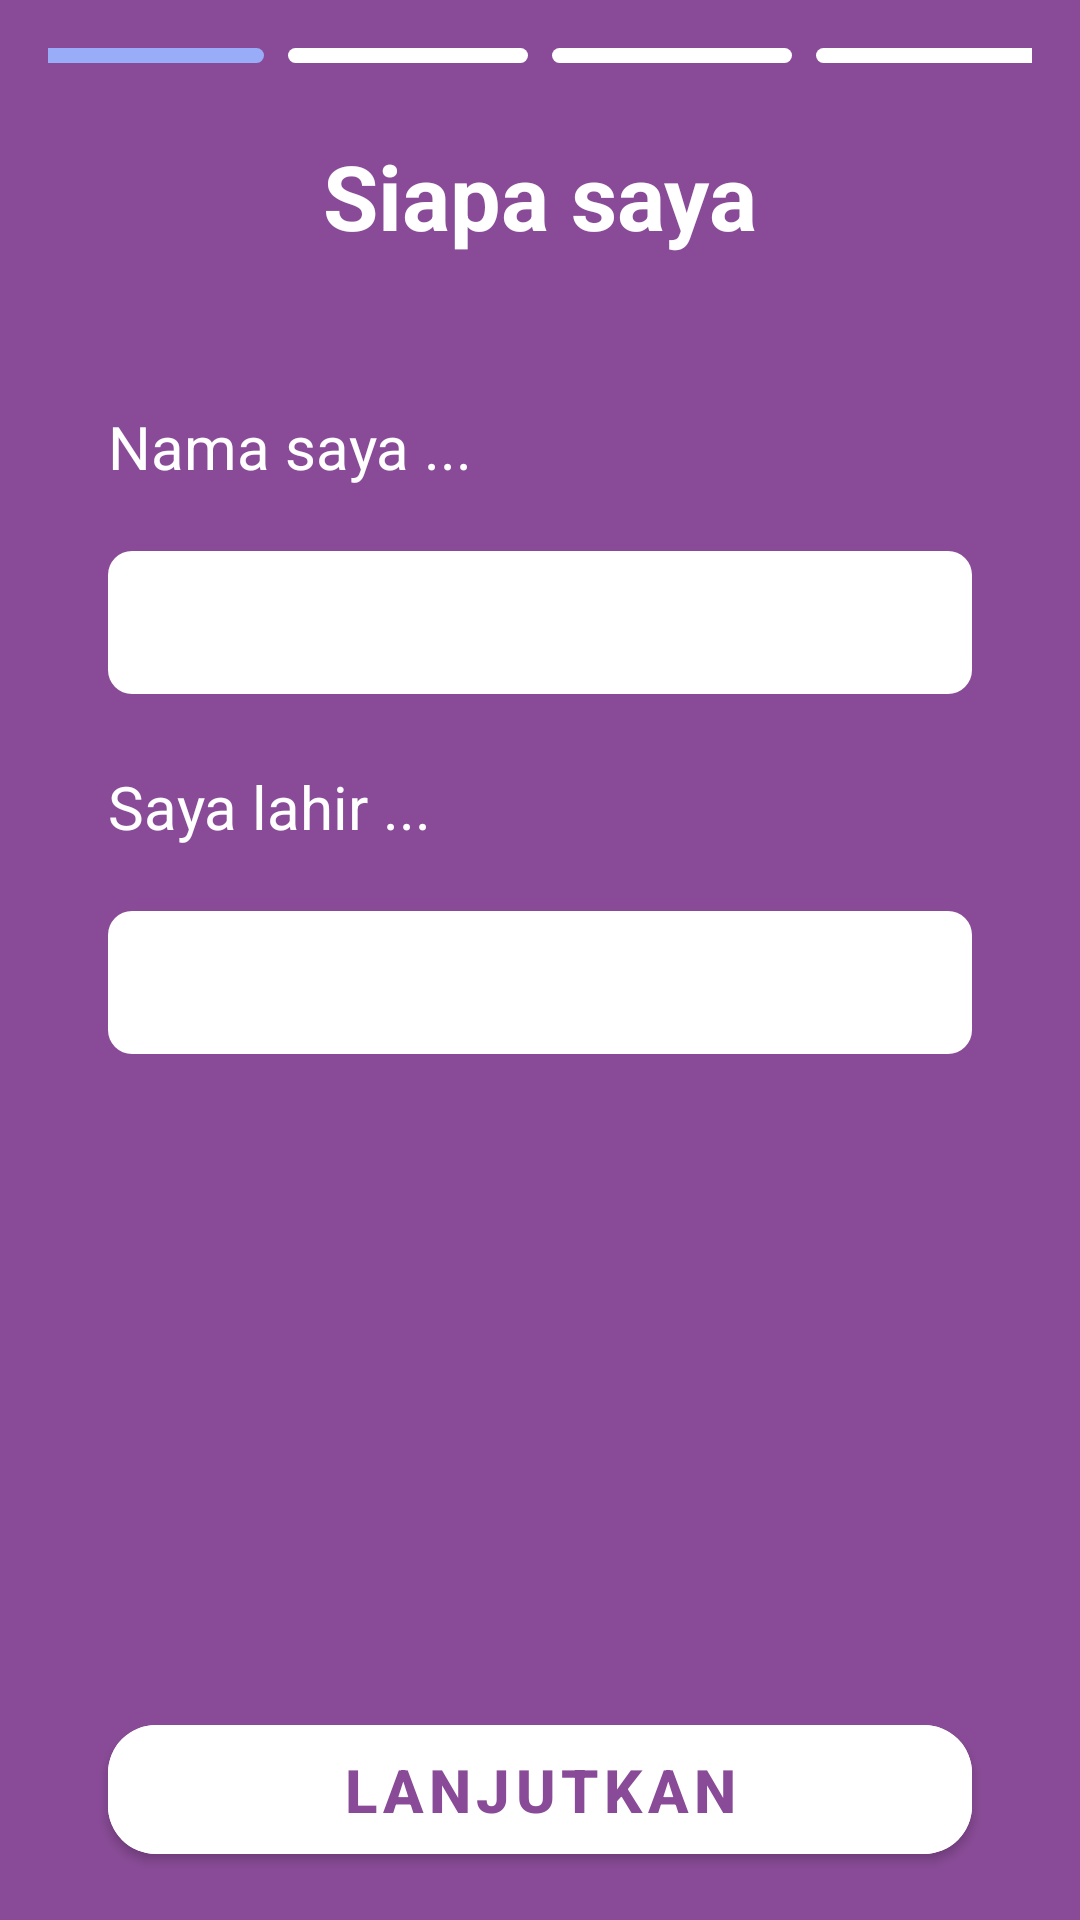

Layout XML and referenced resources for this Android screen:
<!-- AndroidManifest.xml: application theme Theme.Loplop -->
<!-- res/layout/fragment_name.xml -->
<?xml version="1.0" encoding="utf-8"?>
<androidx.constraintlayout.widget.ConstraintLayout xmlns:android="http://schemas.android.com/apk/res/android"
    xmlns:tools="http://schemas.android.com/tools"
    android:layout_width="match_parent"
    android:layout_height="match_parent"
    xmlns:app="http://schemas.android.com/apk/res-auto"
    tools:context=".ui.inputData.name.NameFragment">

    <LinearLayout
        android:id="@+id/ll"
        android:layout_width="0dp"
        android:layout_height="wrap_content"
        android:layout_marginTop="@dimen/dimen_16dp"
        android:layout_marginStart="@dimen/dimen_16dp"
        android:layout_marginEnd="@dimen/dimen_16dp"
        android:gravity="center_horizontal"
        app:layout_constraintStart_toStartOf="parent"
        app:layout_constraintEnd_toEndOf="parent"
        app:layout_constraintTop_toTopOf="parent">

        <View
            android:id="@+id/progress_one"
            android:layout_width="80dp"
            android:layout_height="5dp"
            android:background="@drawable/bg_rounded_10dp_9a"
            android:layout_marginEnd="@dimen/dimen_8dp"
            app:layout_constraintEnd_toStartOf="@+id/progress_two"
            app:layout_constraintStart_toStartOf="parent"
            app:layout_constraintTop_toTopOf="parent"/>

        <View
            android:id="@+id/progress_two"
            android:layout_width="80dp"
            android:layout_height="5dp"
            android:background="@drawable/bg_rounded_10dp_white"
            android:layout_marginEnd="@dimen/dimen_8dp"
            app:layout_constraintStart_toEndOf="@+id/progress_one"
            app:layout_constraintTop_toTopOf="parent"/>

        <View
            android:id="@+id/progress_three"
            android:layout_width="80dp"
            android:layout_height="5dp"
            android:background="@drawable/bg_rounded_10dp_white"
            android:layout_marginEnd="@dimen/dimen_8dp"
            app:layout_constraintEnd_toStartOf="@+id/progress_four"
            app:layout_constraintTop_toTopOf="parent"/>

        <View
            android:id="@+id/progress_four"
            android:layout_width="80dp"
            android:layout_height="5dp"
            android:background="@drawable/bg_rounded_10dp_white"
            app:layout_constraintEnd_toEndOf="parent"
            app:layout_constraintTop_toTopOf="parent"/>

    </LinearLayout>

    <com.google.android.material.textview.MaterialTextView
        android:id="@+id/txv_who_i_am"
        android:layout_width="wrap_content"
        android:layout_height="wrap_content"
        android:text="@string/label_siapa_saya"
        style="@style/WhiteBold30"
        android:layout_marginTop="@dimen/dimen_24dp"
        app:layout_constraintStart_toStartOf="parent"
        app:layout_constraintEnd_toEndOf="parent"
        app:layout_constraintTop_toBottomOf="@+id/ll" />

    <com.google.android.material.textview.MaterialTextView
        android:id="@+id/txv_name"
        android:layout_width="0dp"
        android:layout_height="wrap_content"
        android:text="@string/label_nama_saya"
        style="@style/White20"
        android:layout_marginTop="@dimen/dimen_50dp"
        android:layout_marginStart="@dimen/dimen_36dp"
        android:layout_marginEnd="@dimen/dimen_36dp"
        app:layout_constraintTop_toBottomOf="@+id/txv_who_i_am"
        app:layout_constraintStart_toStartOf="parent"
        app:layout_constraintEnd_toEndOf="parent"/>

    <com.google.android.material.textfield.TextInputLayout
        android:id="@+id/edt_layout_name"
        android:layout_width="0dp"
        android:layout_height="wrap_content"
        style="@style/Widget.MaterialComponents.TextInputLayout.OutlinedBox.Dense"
        android:layout_marginTop="@dimen/dimen_16dp"
        app:layout_constraintStart_toStartOf="@+id/txv_name"
        app:layout_constraintTop_toBottomOf="@+id/txv_name"
        app:layout_constraintEnd_toEndOf="@+id/txv_name">

        <com.google.android.material.textfield.TextInputEditText
            android:id="@+id/edt_name"
            android:layout_width="match_parent"
            android:layout_height="wrap_content"
            android:background="@drawable/bg_rounded_8dp_white"
            android:textColor="@color/black"
            style="@style/InputSingleLine" />

    </com.google.android.material.textfield.TextInputLayout>

    <com.google.android.material.textview.MaterialTextView
        android:id="@+id/txv_tgl"
        android:layout_width="0dp"
        android:layout_height="wrap_content"
        android:text="@string/label_saya_lahir"
        style="@style/White20"
        android:layout_marginTop="@dimen/dimen_24dp"
        android:layout_marginStart="@dimen/dimen_36dp"
        android:layout_marginEnd="@dimen/dimen_36dp"
        app:layout_constraintTop_toBottomOf="@+id/edt_layout_name"
        app:layout_constraintStart_toStartOf="parent"
        app:layout_constraintEnd_toEndOf="parent"/>

    <com.google.android.material.textfield.TextInputLayout
        android:id="@+id/edt_layout_tgl"
        android:layout_width="0dp"
        android:layout_height="wrap_content"
        style="@style/Widget.MaterialComponents.TextInputLayout.OutlinedBox.Dense"
        android:layout_marginTop="@dimen/dimen_16dp"
        app:layout_constraintStart_toStartOf="@+id/txv_tgl"
        app:layout_constraintTop_toBottomOf="@+id/txv_tgl"
        app:layout_constraintEnd_toEndOf="@+id/txv_tgl">

        <com.google.android.material.textfield.TextInputEditText
            android:id="@+id/edt_tgl"
            android:layout_width="match_parent"
            android:layout_height="wrap_content"
            android:background="@drawable/bg_rounded_8dp_white"
            android:focusable="false"
            android:textColor="@color/black"
            style="@style/InputSingleLine" />

    </com.google.android.material.textfield.TextInputLayout>

    <include
        android:id="@+id/include"
        layout="@layout/button_next" />

</androidx.constraintlayout.widget.ConstraintLayout>
<!-- res/layout/button_next.xml (included above) -->
<?xml version="1.0" encoding="utf-8"?>
<com.google.android.material.button.MaterialButton
    xmlns:android="http://schemas.android.com/apk/res/android"
    xmlns:app="http://schemas.android.com/apk/res-auto"
    android:id="@+id/btn_next"
    android:layout_width="match_parent"
    android:layout_height="wrap_content"
    android:text="@string/label_btn_lanjutkan"
    style="@style/PurpleBold20"
    android:gravity="center"
    android:padding="@dimen/dimen_8dp"
    app:cornerRadius="@dimen/dimen_16dp"
    app:backgroundTint="@color/button_state_colors"
    android:layout_marginStart="@dimen/dimen_36dp"
    android:layout_marginEnd="@dimen/dimen_36dp"
    android:layout_marginBottom="@dimen/dimen_16dp"
    app:layout_constraintBottom_toBottomOf="parent"
    app:layout_constraintStart_toStartOf="parent"
    app:layout_constraintEnd_toEndOf="parent" />
<!-- resources referenced by this layout -->
<resources>
  <color name="black">#FF000000</color>
  <dimen name="dimen_16dp">16dp</dimen>
  <dimen name="dimen_24dp">24dp</dimen>
  <dimen name="dimen_36dp">36dp</dimen>
  <dimen name="dimen_50dp">50dp</dimen>
  <dimen name="dimen_8dp">8dp</dimen>
  <!-- drawable bg_rounded_10dp_9a (drawable) -->
  <?xml version="1.0" encoding="utf-8"?>
  <shape xmlns:android="http://schemas.android.com/apk/res/android"
      android:shape="rectangle">
      <solid android:color="@color/color_blue_9A" />
      <corners android:radius="@dimen/dimen_10dp"/>
  </shape>
  <!-- drawable bg_rounded_10dp_white (drawable) -->
  <?xml version="1.0" encoding="utf-8"?>
  <shape xmlns:android="http://schemas.android.com/apk/res/android"
      android:shape="rectangle">
      <solid android:color="@color/white" />
      <corners android:radius="@dimen/dimen_10dp"/>
  </shape>
  <!-- drawable bg_rounded_8dp_white (drawable) -->
  <?xml version="1.0" encoding="utf-8"?>
  <shape xmlns:android="http://schemas.android.com/apk/res/android"
      android:shape="rectangle">
      <solid android:color="@color/white" />
      <corners android:radius="@dimen/dimen_8dp"/>
  </shape>
  <string name="label_btn_lanjutkan">Lanjutkan</string>
  <string name="label_nama_saya">Nama saya ...</string>
  <string name="label_saya_lahir">Saya lahir ...</string>
  <string name="label_siapa_saya">Siapa saya</string>
  <style name="InputSingleLine">
          <item name="android:maxLines">1</item>
          <item name="android:lines">1</item>
          <item name="android:singleLine">true</item>
      </style>
  <style name="PurpleBold20">
          <item name="android:textColor">@color/purple_89</item>
          <item name="android:textSize">20sp</item>
          <item name="android:textStyle">bold</item>
      </style>
  <style name="White20">
          <item name="android:textColor">@color/white</item>
          <item name="android:textSize">20sp</item>
      </style>
  <style name="WhiteBold30">
          <item name="android:textColor">@color/white</item>
          <item name="android:textSize">30sp</item>
          <item name="android:textStyle">bold</item>
      </style>
  <style name="Theme.Loplop" parent="Theme.MaterialComponents.DayNight.NoActionBar">
          
          <item name="colorPrimary">@color/purple_89</item>
          <item name="colorPrimaryVariant">@color/purple_7C</item>
          <item name="colorOnPrimary">@color/white</item>
          
  
          <item name="colorSecondary">@color/purple_7C</item>
          <item name="colorSecondaryVariant">@color/teal_700</item>
          <item name="colorOnSecondary">@color/black</item>
          
          <item name="android:statusBarColor" tools:targetApi="l">?attr/colorPrimaryVariant</item>
          
          <item name="android:windowBackground">@color/purple_89</item>
      </style>
  <color name="color_blue_9A">#98ACF8</color>
  <dimen name="dimen_10dp">10dp</dimen>
  <color name="white">#FFFFFFFF</color>
  <color name="purple_89">#894B97</color>
  <color name="purple_7C">#7C4389</color>
  <color name="teal_700">#FF018786</color>
</resources>
